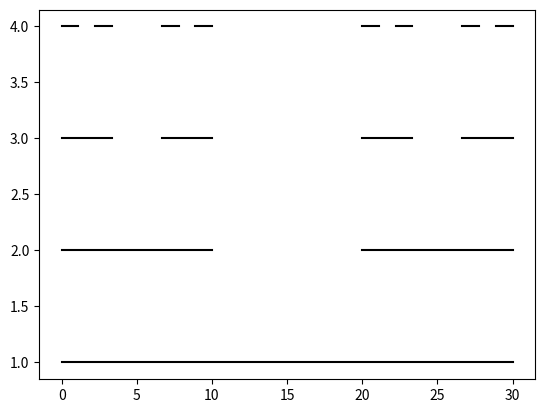

Write Python code to recreate this figure.
#python3
# [redacted]
#https://en.wikipedia.org/wiki/Cantor_set
import matplotlib.pyplot as plt
import numpy as np

def plotXY(x,y):
    #plt.plot(x,y,color='k',lw=10)
    plt.plot(x,y,color='k')

def plotOneLine(X,Y,len):
    x = np.linspace(X,X+len,10)
    y = np.zeros((x.shape[0],))+Y
    plotXY(x,y)

def StartDraw(N,startX,startY,len,inter):
    if N>0:
        sY = startY+inter
        plotOneLine(startX,sY,len/3)
        plotOneLine(startX+2*len/3,sY,len/3)
        print('plot s,t,sY = ',startX,len/3,sY,N)
        #print('plot s,t,sY = ',startX+2*len/3,len/3,sY,N)

        StartDraw(N-1,startX,sY,len/3,inter)
        StartDraw(N-1,startX+2*len/3,sY,len/3,inter)
    else:
        return

def main():
    recurse = 3  #iterated depths
    len = 30
    inter = 1
    startX,startY = 0,1
    plotOneLine(0,1,len)
    StartDraw(recurse,startX,startY,len,inter)

    #plt.axes().set_aspect('equal')
    plt.show()

if __name__ == "__main__":
    main()
